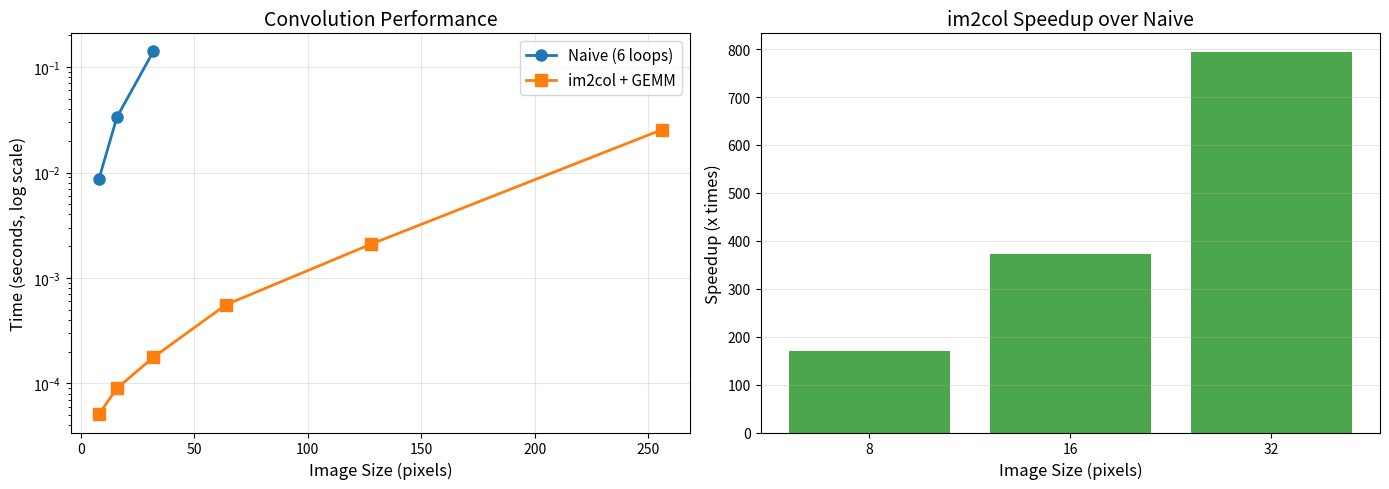

Reproduce this figure in Python.
import numpy as np
import time
import matplotlib.pyplot as plt

np.random.seed(42)

# 視覺化 im2col 的概念

def visualize_im2col_concept():
    """用簡單例子展示 im2col"""
    
    # 4x4 輸入，2x2 kernel，stride=1
    x = np.arange(16).reshape(4, 4)
    print("Input (4x4):")
    print(x)
    print()
    
    # 2x2 kernel，輸出 3x3 = 9 個位置
    # 每個 patch 有 4 個元素
    
    print("Patches (9 patches, each 2x2=4 elements):")
    kH, kW = 2, 2
    patches = []
    for i in range(3):  # out_H
        for j in range(3):  # out_W
            patch = x[i:i+kH, j:j+kW].flatten()
            patches.append(patch)
            print(f"  Patch ({i},{j}): {patch}")
    
    # im2col 結果
    col = np.array(patches)
    print(f"\nim2col result (9 x 4):")
    print(col)
    print(f"\nShape: {col.shape} = (out_positions, patch_size)")
    
    # 展示矩陣乘法
    kernel = np.array([[1, 0], [0, 1]])  # 簡單的對角 kernel
    kernel_flat = kernel.flatten()  # (4,)
    
    print(f"\nKernel:")
    print(kernel)
    print(f"Kernel flattened: {kernel_flat}")
    
    # 矩陣乘法
    output = col @ kernel_flat  # (9,) @ (4,) 變成 (9,) ... 實際上是 (9, 4) @ (4,) = (9,)
    output = output.reshape(3, 3)
    
    print(f"\nOutput (via matrix multiply):")
    print(output)
    
    # 驗證：和 naive 卷積相同
    output_naive = np.zeros((3, 3))
    for i in range(3):
        for j in range(3):
            output_naive[i, j] = np.sum(x[i:i+2, j:j+2] * kernel)
    
    print(f"\nOutput (via naive convolution):")
    print(output_naive)
    print(f"\nMatch: {np.allclose(output, output_naive)}")

visualize_im2col_concept()

def im2col_loop(x, kH, kW, stride=1, padding=0):
    """
    im2col 的迴圈實作（慢但清晰）
    
    Parameters
    ----------
    x : np.ndarray, shape (N, C, H, W)
        輸入圖片
    kH, kW : int
        kernel 大小
    stride : int
        步幅
    padding : int
        零填充
    
    Returns
    -------
    col : np.ndarray, shape (N * out_H * out_W, C * kH * kW)
        展開後的矩陣
    """
    N, C, H, W = x.shape
    
    # Padding
    if padding > 0:
        x = np.pad(x, ((0, 0), (0, 0), (padding, padding), (padding, padding)), 
                   mode='constant', constant_values=0)
    
    H_pad, W_pad = x.shape[2], x.shape[3]
    out_H = (H_pad - kH) // stride + 1
    out_W = (W_pad - kW) // stride + 1
    
    # 輸出矩陣
    col = np.zeros((N * out_H * out_W, C * kH * kW))
    
    # 填充
    idx = 0
    for n in range(N):
        for i in range(out_H):
            for j in range(out_W):
                h_start = i * stride
                w_start = j * stride
                # 取出 patch 並展平
                patch = x[n, :, h_start:h_start+kH, w_start:w_start+kW]
                col[idx] = patch.flatten()
                idx += 1
    
    return col


# 測試
x = np.random.randn(2, 3, 8, 8)  # 2 張 3 channel 的 8x8 圖片
col = im2col_loop(x, kH=3, kW=3, stride=1, padding=1)
print(f"Input shape: {x.shape}")
print(f"im2col output shape: {col.shape}")
print(f"Expected: (N*out_H*out_W, C*kH*kW) = (2*8*8, 3*3*3) = (128, 27)")

def im2col_strided(x, kH, kW, stride=1, padding=0):
    """
    im2col 的高效實作（使用 stride_tricks）
    
    核心想法：
    1. 用 as_strided 建立一個 view，包含所有 patches
    2. 只是改變了 strides，沒有實際複製數據
    3. reshape 時才複製（如果需要）
    """
    N, C, H, W = x.shape
    
    # Padding
    if padding > 0:
        x = np.pad(x, ((0, 0), (0, 0), (padding, padding), (padding, padding)),
                   mode='constant', constant_values=0)
    
    H_pad, W_pad = x.shape[2], x.shape[3]
    out_H = (H_pad - kH) // stride + 1
    out_W = (W_pad - kW) // stride + 1
    
    # 計算 strides
    # x 的 strides: (N_stride, C_stride, H_stride, W_stride)
    # 我們要建立 shape 為 (N, C, kH, kW, out_H, out_W) 的 view
    
    # 原始 strides（以 bytes 為單位）
    s0, s1, s2, s3 = x.strides
    
    # 新的 shape 和 strides
    shape = (N, C, kH, kW, out_H, out_W)
    strides = (s0,                  # 跨 batch
               s1,                  # 跨 channel
               s2,                  # 跨 kernel height
               s3,                  # 跨 kernel width
               s2 * stride,         # 跨 output height
               s3 * stride)         # 跨 output width
    
    # 建立 strided view
    col_strided = np.lib.stride_tricks.as_strided(x, shape=shape, strides=strides)
    
    # Reshape: (N, C, kH, kW, out_H, out_W) -> (N * out_H * out_W, C * kH * kW)
    # 先 transpose 成 (N, out_H, out_W, C, kH, kW)
    col = col_strided.transpose(0, 4, 5, 1, 2, 3)
    # 再 reshape
    col = col.reshape(N * out_H * out_W, -1)
    
    return col


# 測試和驗證
x = np.random.randn(2, 3, 8, 8)
col_loop = im2col_loop(x, 3, 3, stride=1, padding=1)
col_strided = im2col_strided(x, 3, 3, stride=1, padding=1)

print(f"Loop output shape:    {col_loop.shape}")
print(f"Strided output shape: {col_strided.shape}")
print(f"Results match: {np.allclose(col_loop, col_strided)}")

# 效能比較

x = np.random.randn(4, 32, 64, 64).astype(np.float32)

# Loop version
start = time.perf_counter()
col1 = im2col_loop(x, 3, 3, stride=1, padding=1)
time_loop = time.perf_counter() - start

# Strided version
start = time.perf_counter()
col2 = im2col_strided(x, 3, 3, stride=1, padding=1)
time_strided = time.perf_counter() - start

print(f"im2col performance (4, 32, 64, 64) with 3x3 kernel:")
print(f"  Loop:    {time_loop:.4f}s")
print(f"  Strided: {time_strided:.4f}s")
print(f"  Speedup: {time_loop / time_strided:.1f}x")

def col2im(col, x_shape, kH, kW, stride=1, padding=0):
    """
    im2col 的反操作（用於 backward）
    
    把 col 矩陣「折回」成原始的圖片格式。
    注意：重疊的位置會被加總（這正是 backward 需要的行為）。
    
    Parameters
    ----------
    col : np.ndarray, shape (N * out_H * out_W, C * kH * kW)
    x_shape : tuple
        原始輸入的 shape (N, C, H, W)
    
    Returns
    -------
    x : np.ndarray, shape (N, C, H, W)
    """
    N, C, H, W = x_shape
    
    # 計算 padding 後的大小
    H_pad = H + 2 * padding
    W_pad = W + 2 * padding
    out_H = (H_pad - kH) // stride + 1
    out_W = (W_pad - kW) // stride + 1
    
    # Reshape col: (N*out_H*out_W, C*kH*kW) -> (N, out_H, out_W, C, kH, kW)
    col = col.reshape(N, out_H, out_W, C, kH, kW)
    # Transpose: (N, C, kH, kW, out_H, out_W)
    col = col.transpose(0, 3, 4, 5, 1, 2)
    
    # 初始化輸出（帶 padding）
    x_pad = np.zeros((N, C, H_pad, W_pad), dtype=col.dtype)
    
    # 把 col 的值加回去
    # col shape: (N, C, kH, kW, out_H, out_W)
    for i in range(kH):
        i_max = i + stride * out_H
        for j in range(kW):
            j_max = j + stride * out_W
            # 這裡用 += 因為重疊的位置需要加總
            x_pad[:, :, i:i_max:stride, j:j_max:stride] += col[:, :, i, j, :, :]
    
    # 移除 padding
    if padding > 0:
        return x_pad[:, :, padding:-padding, padding:-padding]
    return x_pad


# 測試 col2im
x = np.random.randn(2, 3, 8, 8)
col = im2col_strided(x, 3, 3, stride=1, padding=1)
x_reconstructed = col2im(col, x.shape, 3, 3, stride=1, padding=1)

print(f"Original x shape: {x.shape}")
print(f"col shape: {col.shape}")
print(f"Reconstructed x shape: {x_reconstructed.shape}")

# 注意：因為 3x3 kernel 會有 9 倍的重疊，重建不會完全相等
# 但中間的值（被完整覆蓋 9 次）應該是 9 倍
print(f"\nCenter values comparison (should be 9x):")
print(f"  Original center: {x[0, 0, 3, 3]:.4f}")
print(f"  Reconstructed:   {x_reconstructed[0, 0, 3, 3]:.4f}")
print(f"  Ratio:           {x_reconstructed[0, 0, 3, 3] / x[0, 0, 3, 3]:.1f}x")

class Conv2D_im2col:
    """
    使用 im2col 加速的 2D 卷積層
    """
    
    def __init__(self, in_channels, out_channels, kernel_size, stride=1, padding=0):
        self.in_channels = in_channels
        self.out_channels = out_channels
        self.kernel_size = kernel_size
        self.stride = stride
        self.padding = padding
        
        # He initialization
        scale = np.sqrt(2.0 / (in_channels * kernel_size * kernel_size))
        self.W = np.random.randn(out_channels, in_channels, kernel_size, kernel_size) * scale
        self.b = np.zeros(out_channels)
        
        # 梯度
        self.dW = None
        self.db = None
        
        # Cache
        self.cache = None
    
    def forward(self, x):
        """
        Forward pass using im2col + matrix multiplication
        
        Parameters
        ----------
        x : np.ndarray, shape (N, C_in, H, W)
        
        Returns
        -------
        out : np.ndarray, shape (N, C_out, H_out, W_out)
        """
        N, C, H, W = x.shape
        kH = kW = self.kernel_size
        
        # 計算輸出大小
        H_pad = H + 2 * self.padding
        W_pad = W + 2 * self.padding
        out_H = (H_pad - kH) // self.stride + 1
        out_W = (W_pad - kW) // self.stride + 1
        
        # im2col: (N*out_H*out_W, C_in*kH*kW)
        col = im2col_strided(x, kH, kW, self.stride, self.padding)
        
        # Reshape weights: (C_out, C_in*kH*kW)
        W_col = self.W.reshape(self.out_channels, -1)
        
        # Matrix multiplication: (N*out_H*out_W, C_in*kH*kW) @ (C_in*kH*kW, C_out)
        # Result: (N*out_H*out_W, C_out)
        out_col = col @ W_col.T + self.b
        
        # Reshape output: (N, out_H, out_W, C_out) -> (N, C_out, out_H, out_W)
        out = out_col.reshape(N, out_H, out_W, self.out_channels).transpose(0, 3, 1, 2)
        
        # Cache for backward
        self.cache = (x, col, W_col)
        
        return out
    
    def backward(self, dout):
        """
        Backward pass
        
        Parameters
        ----------
        dout : np.ndarray, shape (N, C_out, out_H, out_W)
        
        Returns
        -------
        dx : np.ndarray, shape (N, C_in, H, W)
        """
        x, col, W_col = self.cache
        N, C, H, W = x.shape
        kH = kW = self.kernel_size
        
        # Reshape dout: (N, C_out, out_H, out_W) -> (N*out_H*out_W, C_out)
        dout_col = dout.transpose(0, 2, 3, 1).reshape(-1, self.out_channels)
        
        # Gradient for weights: dW = col.T @ dout_col
        # col: (N*out_H*out_W, C_in*kH*kW)
        # dout_col: (N*out_H*out_W, C_out)
        # dW_col: (C_in*kH*kW, C_out)
        dW_col = col.T @ dout_col  # (C_in*kH*kW, C_out)
        self.dW = dW_col.T.reshape(self.W.shape)  # (C_out, C_in, kH, kW)
        
        # Gradient for bias
        self.db = dout_col.sum(axis=0)
        
        # Gradient for input: dcol = dout_col @ W_col
        # dout_col: (N*out_H*out_W, C_out)
        # W_col: (C_out, C_in*kH*kW)
        dcol = dout_col @ W_col  # (N*out_H*out_W, C_in*kH*kW)
        
        # col2im
        dx = col2im(dcol, x.shape, kH, kW, self.stride, self.padding)
        
        return dx


# 測試
conv = Conv2D_im2col(in_channels=3, out_channels=16, kernel_size=3, padding=1)
x = np.random.randn(2, 3, 32, 32)

# Forward
out = conv.forward(x)
print(f"Input shape: {x.shape}")
print(f"Output shape: {out.shape}")

# Backward
dout = np.random.randn(*out.shape)
dx = conv.backward(dout)
print(f"dx shape: {dx.shape}")
print(f"dW shape: {conv.dW.shape}")
print(f"db shape: {conv.db.shape}")

# Gradient check

def numerical_gradient(f, x, eps=1e-5):
    """數值梯度"""
    grad = np.zeros_like(x)
    it = np.nditer(x, flags=['multi_index'], op_flags=['readwrite'])
    
    while not it.finished:
        idx = it.multi_index
        old_val = x[idx]
        
        x[idx] = old_val + eps
        fxh1 = f(x)
        
        x[idx] = old_val - eps
        fxh2 = f(x)
        
        grad[idx] = (fxh1 - fxh2) / (2 * eps)
        x[idx] = old_val
        
        it.iternext()
    
    return grad

# 小型測試
np.random.seed(42)
conv = Conv2D_im2col(in_channels=2, out_channels=3, kernel_size=3, padding=1)
x = np.random.randn(1, 2, 4, 4)

# Forward and backward
out = conv.forward(x)
dout = np.random.randn(*out.shape)
dx_analytic = conv.backward(dout)

# Numerical gradient for dx
def f_x(x_):
    return np.sum(conv.forward(x_) * dout)

dx_numeric = numerical_gradient(f_x, x.copy())

# Compare
diff = np.abs(dx_analytic - dx_numeric)
max_diff = np.max(diff)
rel_error = max_diff / (np.maximum(np.abs(dx_analytic).max(), np.abs(dx_numeric).max()) + 1e-8)

print(f"Gradient check for dx:")
print(f"  Max difference: {max_diff:.2e}")
print(f"  Relative error: {rel_error:.2e}")
print(f"  Status: {'PASS' if rel_error < 1e-4 else 'FAIL'}")

def conv2d_naive_4d(x, W, b=None, stride=1, padding=0):
    """Naive 4D 卷積（6 層迴圈）"""
    N, C_in, H, W_in = x.shape
    C_out, _, kH, kW = W.shape
    
    if padding > 0:
        x = np.pad(x, ((0, 0), (0, 0), (padding, padding), (padding, padding)))
    
    H_pad, W_pad = x.shape[2], x.shape[3]
    out_H = (H_pad - kH) // stride + 1
    out_W = (W_pad - kW) // stride + 1
    
    output = np.zeros((N, C_out, out_H, out_W))
    
    for n in range(N):
        for c_out in range(C_out):
            for i in range(out_H):
                for j in range(out_W):
                    h_start = i * stride
                    w_start = j * stride
                    patch = x[n, :, h_start:h_start+kH, w_start:w_start+kW]
                    output[n, c_out, i, j] = np.sum(patch * W[c_out])
    
    if b is not None:
        output += b.reshape(1, -1, 1, 1)
    
    return output


def benchmark_conv(sizes, C_in=3, C_out=32, kernel_size=3):
    """比較 naive 和 im2col 的效能"""
    results = []
    
    W = np.random.randn(C_out, C_in, kernel_size, kernel_size).astype(np.float32)
    b = np.random.randn(C_out).astype(np.float32)
    conv = Conv2D_im2col(C_in, C_out, kernel_size, padding=1)
    conv.W = W.copy()
    conv.b = b.copy()
    
    print(f"{'Size':>10} {'Naive':>12} {'im2col':>12} {'Speedup':>10}")
    print("-" * 50)
    
    for size in sizes:
        x = np.random.randn(1, C_in, size, size).astype(np.float32)
        
        # Naive (skip if too slow)
        if size <= 32:
            start = time.perf_counter()
            out_naive = conv2d_naive_4d(x, W, b, padding=1)
            time_naive = time.perf_counter() - start
        else:
            time_naive = np.nan
        
        # im2col
        start = time.perf_counter()
        for _ in range(10):
            out_im2col = conv.forward(x)
        time_im2col = (time.perf_counter() - start) / 10
        
        if not np.isnan(time_naive):
            speedup = time_naive / time_im2col
            print(f"{size:>10} {time_naive:>10.4f}s {time_im2col:>10.4f}s {speedup:>9.1f}x")
        else:
            print(f"{size:>10} {'skip':>12} {time_im2col:>10.4f}s {'N/A':>10}")
        
        results.append({
            'size': size,
            'naive': time_naive,
            'im2col': time_im2col
        })
    
    return results

print("Convolution Benchmark (3x3 kernel, padding=1):")
print("=" * 50)
results = benchmark_conv([8, 16, 32, 64, 128, 256])

# 繪製效能圖

sizes = [r['size'] for r in results]
times_naive = [r['naive'] for r in results]
times_im2col = [r['im2col'] for r in results]

# 過濾 NaN
valid = [(s, n, i) for s, n, i in zip(sizes, times_naive, times_im2col) if not np.isnan(n)]
sizes_valid = [v[0] for v in valid]
naive_valid = [v[1] for v in valid]

fig, axes = plt.subplots(1, 2, figsize=(14, 5))

# 時間比較
axes[0].semilogy(sizes_valid, naive_valid, 'o-', label='Naive (6 loops)', linewidth=2, markersize=8)
axes[0].semilogy(sizes, times_im2col, 's-', label='im2col + GEMM', linewidth=2, markersize=8)
axes[0].set_xlabel('Image Size (pixels)', fontsize=12)
axes[0].set_ylabel('Time (seconds, log scale)', fontsize=12)
axes[0].set_title('Convolution Performance', fontsize=14)
axes[0].legend(fontsize=11)
axes[0].grid(True, alpha=0.3)

# Speedup
speedups = [n / i for n, i in zip(naive_valid, [r['im2col'] for r in results[:len(naive_valid)]])]
axes[1].bar(range(len(sizes_valid)), speedups, color='green', alpha=0.7)
axes[1].set_xticks(range(len(sizes_valid)))
axes[1].set_xticklabels(sizes_valid)
axes[1].set_xlabel('Image Size (pixels)', fontsize=12)
axes[1].set_ylabel('Speedup (x times)', fontsize=12)
axes[1].set_title('im2col Speedup over Naive', fontsize=14)
axes[1].grid(True, alpha=0.3, axis='y')

plt.tight_layout()
plt.show()

def analyze_memory_usage(N, C, H, W, kH, kW, padding=0):
    """分析 im2col 的記憶體使用"""
    bytes_per_float = 4  # float32
    
    # 原始輸入
    input_size = N * C * H * W
    input_bytes = input_size * bytes_per_float
    
    # im2col 輸出
    out_H = H + 2 * padding - kH + 1
    out_W = W + 2 * padding - kW + 1
    col_size = N * out_H * out_W * C * kH * kW
    col_bytes = col_size * bytes_per_float
    
    # 輸出
    # (假設 C_out = C)
    output_size = N * C * out_H * out_W
    output_bytes = output_size * bytes_per_float
    
    print(f"Memory analysis for ({N}, {C}, {H}, {W}) with {kH}x{kW} kernel:")
    print(f"  Input:    {input_bytes / 1024**2:.2f} MB ({input_size:,} floats)")
    print(f"  im2col:   {col_bytes / 1024**2:.2f} MB ({col_size:,} floats)")
    print(f"  Output:   {output_bytes / 1024**2:.2f} MB")
    print(f"  Memory expansion: {col_bytes / input_bytes:.1f}x")
    print(f"  Total peak memory: {(input_bytes + col_bytes + output_bytes) / 1024**2:.2f} MB")

# 分析不同配置
print("Small model:")
analyze_memory_usage(32, 64, 56, 56, 3, 3, padding=1)

print("\nLarge model:")
analyze_memory_usage(32, 256, 56, 56, 3, 3, padding=1)

print("\n7x7 kernel:")
analyze_memory_usage(32, 64, 56, 56, 7, 7, padding=3)